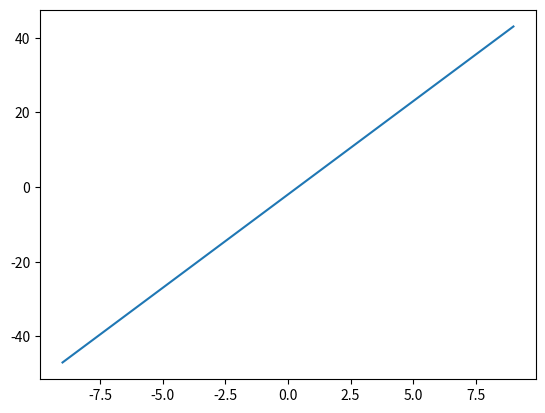

This figure's Python source:
from matplotlib.pyplot import *
def f(x):           # Definierar funktionen
    return 5*x - 2
x = []              # Skapar en tom lista för kategorivärden på x-axeln
y = []              # Skapar en tom lista för funktionsvärden på y-axeln
for n in range(-9, 10):
    x.append(n)     # Lägger till kategorivärde
    y.append(f(n))  # Lägger till funktionsvärde
plot(x, y)          # Plottar kategori- och funktionsvärden
show()              # Visar grafen
